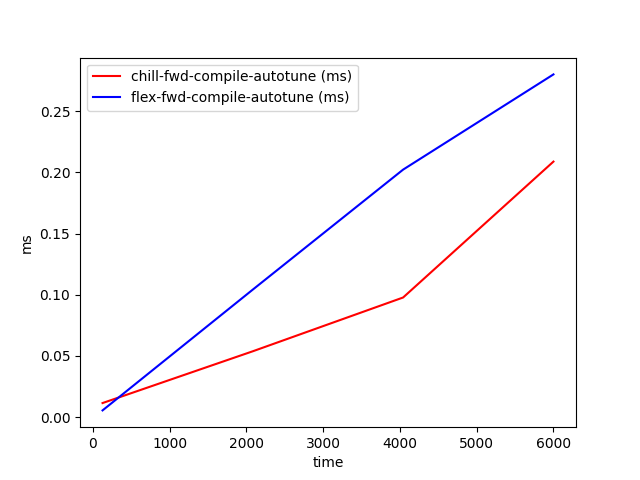

Data behind this chart, as committed beside it:
time, chill-fwd-compile-autotune (ms), flex-fwd-compile-autotune (ms)
128, 0.01142, 0.005418
2085, 0.05377, 0.1042
4042, 0.09773, 0.2023
6000, 0.2089, 0.2802
